Run: headless pygame with SDL's dummy video driver; simulated clock (each Clock.tick advances the game by its frame time, no real sleeping); random seed 0; keys injected as events and as key.get_pressed() state; no mouse input.
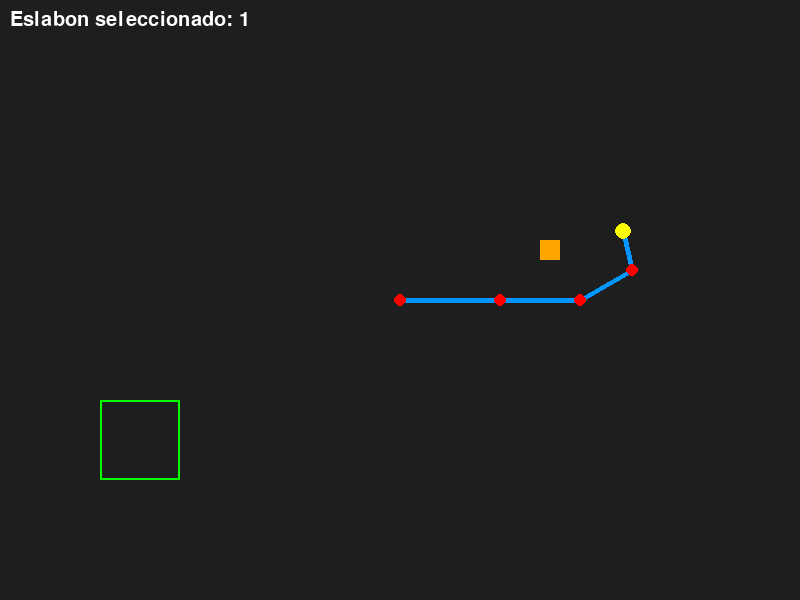
Frame 1 of 4 · flips 1–60 · no input
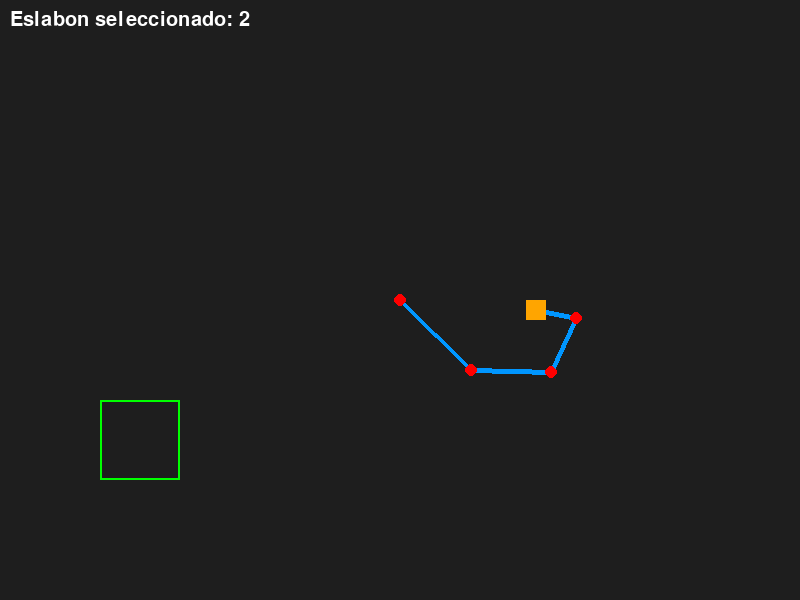
Frame 2 of 4 · flips 61–180 · tapped SPACE, RETURN · held RIGHT (→), D
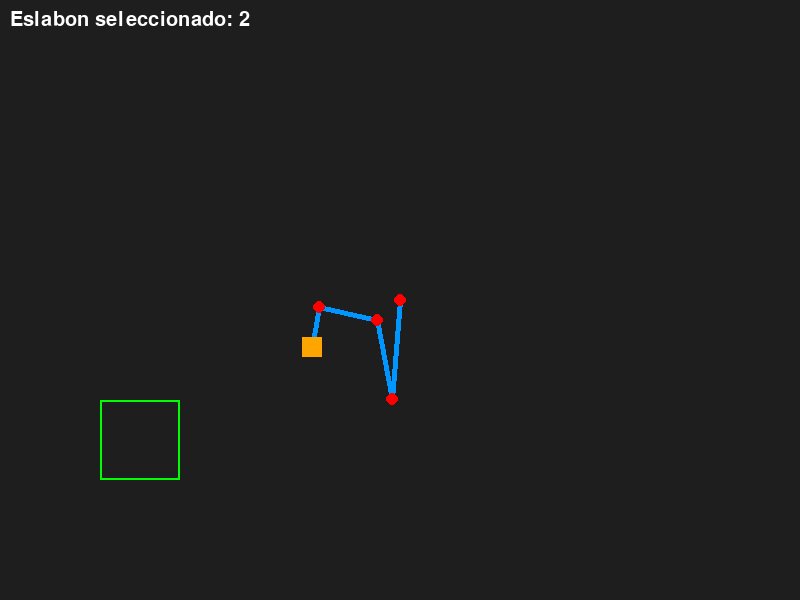
Frame 3 of 4 · flips 181–300 · held DOWN (↓), S
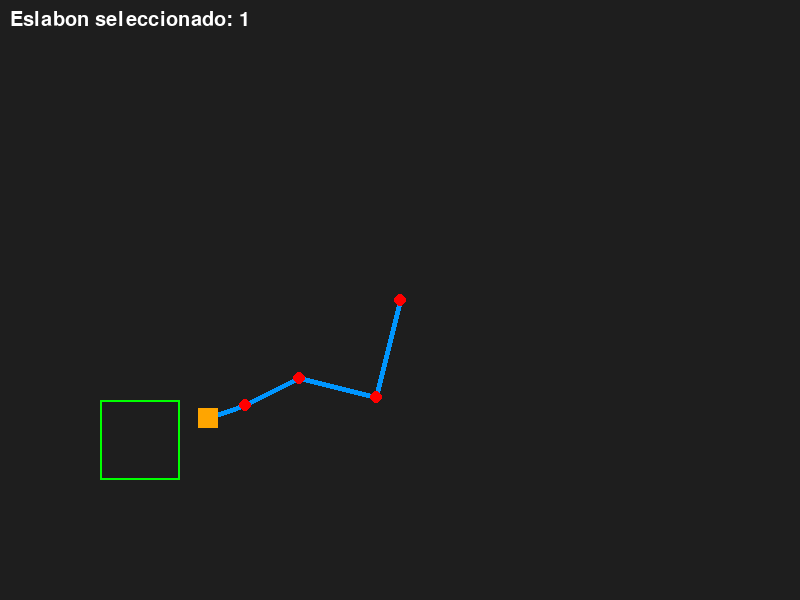
Frame 4 of 4 · flips 301–420 · held LEFT (←), A, UP (↑), W

The pygame program that drew these frames:


import pygame
import math

pygame.init()

WIDTH, HEIGHT = 800, 600
screen = pygame.display.set_mode((WIDTH, HEIGHT))
pygame.display.set_caption("Brazo Robotico - Pygame")

clock = pygame.time.Clock()

# =========================
# Parámetros
# =========================
Base = (400, 300)
Longitudes = [100, 80, 60, 40]
Angulos = [0, 0, 0, 0]
Seleccionado = 0

# Caja
box_pos = [550, 250]
box_size = 20
grabbed = False

# Zona objetivo
target_rect = pygame.Rect(100, 400, 80, 80)

font = pygame.font.SysFont(None, 30)

# =========================
# Cinemática directa
# =========================
def forward_kinematics():
    x, y = Base
    total_angle = 0
    points = [Base]
    for i in range(4):
        total_angle += Angulos[i]
        x += Longitudes[i] * math.cos(total_angle)
        y += Longitudes[i] * math.sin(total_angle)
        points.append((x, y))
    return points


def ik_single_step(target):
    best_i   = 0
    best_diff = 0.0

    for i in range(3, -1, -1):
        points = forward_kinematics()
        pivot  = points[i]
        end    = points[-1]

        to_end    = (end[0]    - pivot[0], end[1]    - pivot[1])
        to_target = (target[0] - pivot[0], target[1] - pivot[1])

        angle_end    = math.atan2(to_end[1],    to_end[0])
        angle_target = math.atan2(to_target[1], to_target[0])

        diff = (angle_target - angle_end + math.pi) % (2 * math.pi) - math.pi

        if abs(diff) > abs(best_diff):
            best_diff = diff
            best_i    = i

    MAX_STEP = 0.03
    step = max(-MAX_STEP, min(MAX_STEP, best_diff * 0.4))
    Angulos [best_i] += step

# =========================
# Rutina automática
# =========================
GRAB_DIST  = 20

STATE_APPROACH = "approach"
STATE_GRAB     = "grab"
STATE_DELIVER  = "deliver"
STATE_DROP     = "drop"
STATE_DONE     = "done"

auto_state  = STATE_APPROACH
auto_active = True

state_timer = 0
PAUSE_FRAMES = 30

# =========================
# Loop principal
# =========================
running = True

while running:
    screen.fill((30, 30, 30))

    for event in pygame.event.get():
        if event.type == pygame.QUIT:
            running = False
        if event.type == pygame.KEYDOWN:
            if event.key == pygame.K_LEFT:
                Seleccionado = (Seleccionado - 1) % 4
            elif event.key == pygame.K_RIGHT:
                Seleccionado = (Seleccionado + 1) % 4
            elif event.key == pygame.K_UP:
                Angulos[Seleccionado] += 0.1
            elif event.key == pygame.K_DOWN:
                Angulos[Seleccionado] -= 0.1
            elif event.key == pygame.K_g:
                points = forward_kinematics()
                end = points[-1]
                dist = math.hypot(end[0] - box_pos[0], end[1] - box_pos[1])
                if not grabbed and dist < 25:
                    grabbed = True
                elif grabbed:
                    grabbed = False

    # =========================
    # Lógica rutina automática
    # =========================
    if auto_active and auto_state != STATE_DONE:
        points = forward_kinematics()
        end    = points[-1]

        if auto_state == STATE_APPROACH:
            ik_single_step((box_pos[0], box_pos[1]))
            dist = math.hypot(end[0] - box_pos[0], end[1] - box_pos[1])
            if dist < GRAB_DIST:
                auto_state  = STATE_GRAB
                state_timer = PAUSE_FRAMES

        elif auto_state == STATE_GRAB:
            state_timer -= 1
            if state_timer <= 0:
                grabbed    = True
                auto_state = STATE_DELIVER

        elif auto_state == STATE_DELIVER:
            cx, cy = target_rect.centerx, target_rect.centery
            ik_single_step((cx, cy))
            dist = math.hypot(end[0] - cx, end[1] - cy)
            if dist < GRAB_DIST:
                auto_state  = STATE_DROP
                state_timer = PAUSE_FRAMES

        elif auto_state == STATE_DROP:
            state_timer -= 1
            if state_timer <= 0:
                grabbed    = False
                auto_state = STATE_DONE

    # =========================
    # Mover caja si está agarrada
    # =========================
    points = forward_kinematics()
    end    = points[-1]

    if grabbed:
        box_pos[0], box_pos[1] = end[0], end[1]

    # =========================
    # Dibujo (mismo orden que interfaz.py)
    # =========================
    # Brazo
    for i in range(len(points) - 1):
        pygame.draw.line(screen, (0, 150, 255), points[i], points[i + 1], 5)
        pygame.draw.circle(screen, (255, 0, 0), (int(points[i][0]), int(points[i][1])), 6)

    # Pinza
    pygame.draw.circle(screen, (255, 255, 0), (int(end[0]), int(end[1])), 8)

    # Caja
    pygame.draw.rect(
        screen,
        (255, 165, 0),
        (box_pos[0] - box_size // 2, box_pos[1] - box_size // 2, box_size, box_size),
    )

    # Zona objetivo
    pygame.draw.rect(screen, (0, 255, 0), target_rect, 2)

    # Verificar éxito
    if target_rect.collidepoint(box_pos):
        text = font.render("Caja colocada exitosamente", True, (0, 255, 0))
        screen.blit(text, (250, 50))

    # Mostrar eslabón seleccionado
    text2 = font.render(f"Eslabon seleccionado: {Seleccionado + 1}", True, (255, 255, 255))
    screen.blit(text2, (10, 10))

    pygame.display.flip()
    clock.tick(60)

pygame.quit()
